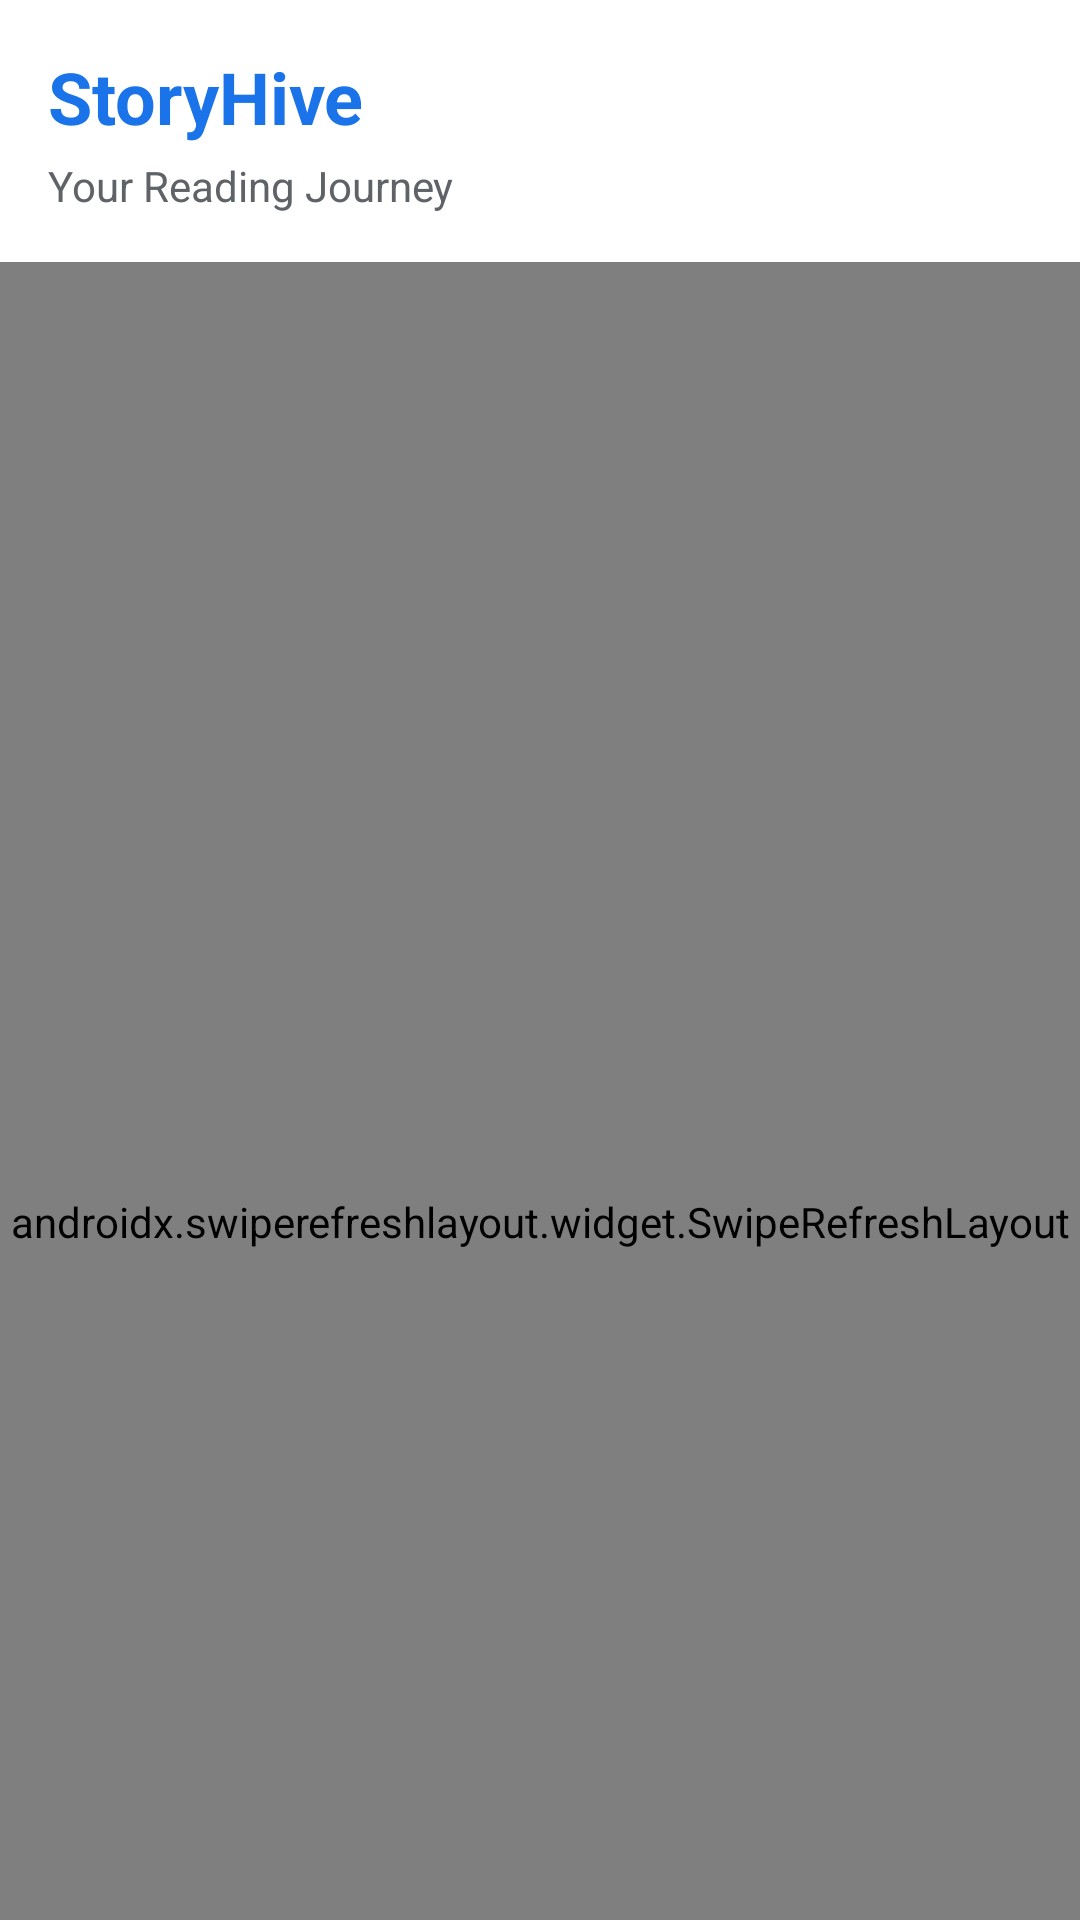

Reconstruct the res/layout file that produces this screen, plus the resources it refers to.
<!-- AndroidManifest.xml: application theme Theme.StoryHive -->
<!-- res/layout/fragment_home.xml -->
<?xml version="1.0" encoding="utf-8"?>
<androidx.coordinatorlayout.widget.CoordinatorLayout
    xmlns:android="http://schemas.android.com/apk/res/android"
    xmlns:app="http://schemas.android.com/apk/res-auto"
    android:layout_width="match_parent"
    android:layout_height="match_parent"
    android:background="@color/background">

    <com.google.android.material.appbar.AppBarLayout
        android:id="@+id/appBarLayout"
        android:layout_width="match_parent"
        android:layout_height="wrap_content"
        android:background="@color/surface">

        <com.google.android.material.appbar.CollapsingToolbarLayout
            android:layout_width="match_parent"
            android:layout_height="wrap_content"
            app:layout_scrollFlags="scroll|exitUntilCollapsed">

            <LinearLayout
                android:layout_width="match_parent"
                android:layout_height="wrap_content"
                android:orientation="vertical"
                android:padding="16dp">

                <TextView
                    android:layout_width="wrap_content"
                    android:layout_height="wrap_content"
                    android:text="@string/app_name"
                    android:textSize="24sp"
                    android:textColor="@color/primary"
                    android:textStyle="bold"/>

                <TextView
                    android:layout_width="wrap_content"
                    android:layout_height="wrap_content"
                    android:text="Your Reading Journey"
                    android:textColor="@color/text_secondary"
                    android:layout_marginTop="4dp"/>
            </LinearLayout>

        </com.google.android.material.appbar.CollapsingToolbarLayout>
    </com.google.android.material.appbar.AppBarLayout>

    <androidx.swiperefreshlayout.widget.SwipeRefreshLayout
        android:id="@+id/swipeRefresh"
        android:layout_width="match_parent"
        android:layout_height="match_parent"
        app:layout_behavior="@string/appbar_scrolling_view_behavior">

        <androidx.recyclerview.widget.RecyclerView
            android:id="@+id/postsRecyclerView"
            android:layout_width="match_parent"
            android:layout_height="match_parent"
            android:clipToPadding="false"
            android:padding="16dp"/>

    </androidx.swiperefreshlayout.widget.SwipeRefreshLayout>

    
    <LinearLayout
        android:id="@+id/emptyStateContainer"
        android:layout_width="match_parent"
        android:layout_height="match_parent"
        android:gravity="center"
        android:orientation="vertical"
        android:visibility="gone">

        <ImageView
            android:layout_width="120dp"
            android:layout_height="120dp"
            android:src="@drawable/ic_book_placeholder"
            app:tint="@color/text_secondary"/>

        <TextView
            android:id="@+id/emptyStateText"
            android:layout_width="wrap_content"
            android:layout_height="wrap_content"
            android:layout_marginTop="16dp"
            android:text="No posts yet"
            android:textColor="@color/text_secondary"
            android:textSize="18sp"/>

        <TextView
            android:layout_width="wrap_content"
            android:layout_height="wrap_content"
            android:layout_marginTop="8dp"
            android:text="Share your first book review"
            android:textColor="@color/text_tertiary"/>

    </LinearLayout>

    <com.google.android.material.progressindicator.CircularProgressIndicator
        android:id="@+id/progressBar"
        android:layout_width="wrap_content"
        android:layout_height="wrap_content"
        android:layout_gravity="center"
        android:indeterminate="true"
        app:indicatorColor="@color/primary"
        android:visibility="gone"/>

</androidx.coordinatorlayout.widget.CoordinatorLayout>
<!-- resources referenced by this layout -->
<resources>
  <color name="background">#F8FAFD</color>
  <color name="primary">#1A73E8</color>
  <color name="surface">#FFFFFF</color>
  <color name="text_secondary">#5F6368</color>
  <color name="text_tertiary">#9E9E9E</color>
  <string name="app_name">StoryHive</string>
  <style name="Theme.StoryHive" parent="Theme.MaterialComponents.Light.NoActionBar">
          <item name="colorPrimary">@color/primary</item>
          <item name="colorPrimaryVariant">@color/primary_dark</item>
          <item name="colorOnPrimary">@color/text_on_primary</item>
          <item name="android:windowBackground">@color/background</item>
          <item name="colorSurface">@color/surface</item>
          <item name="android:textColorPrimary">@color/text_primary</item>
          <item name="android:textColorSecondary">@color/text_secondary</item>
          <item name="android:statusBarColor">@color/primary_dark</item>
      </style>
  <color name="primary_dark">#0F5BB7</color>
  <color name="text_on_primary">#FFFFFF</color>
  <color name="text_primary">#202124</color>
</resources>
